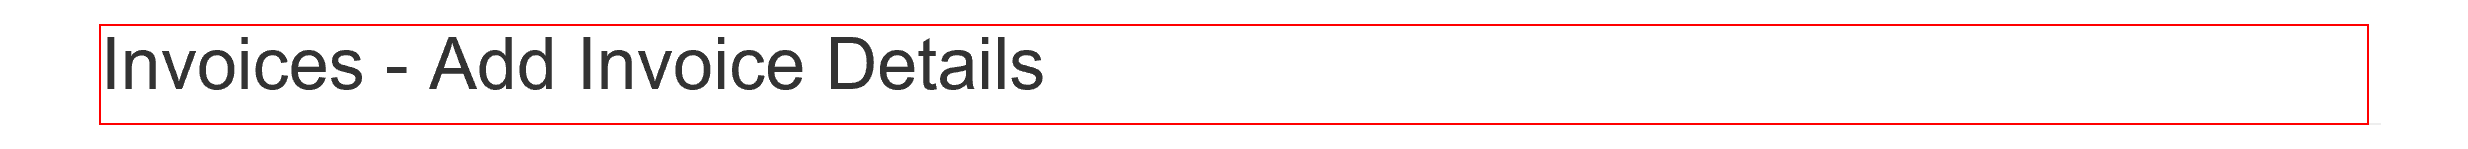
Task: Robotic Enterprise Framework
Workflow: Validation Station Extraction

Step 1: find the heading in window 'ACME System 1 - Invoices - Add Invoice Details'

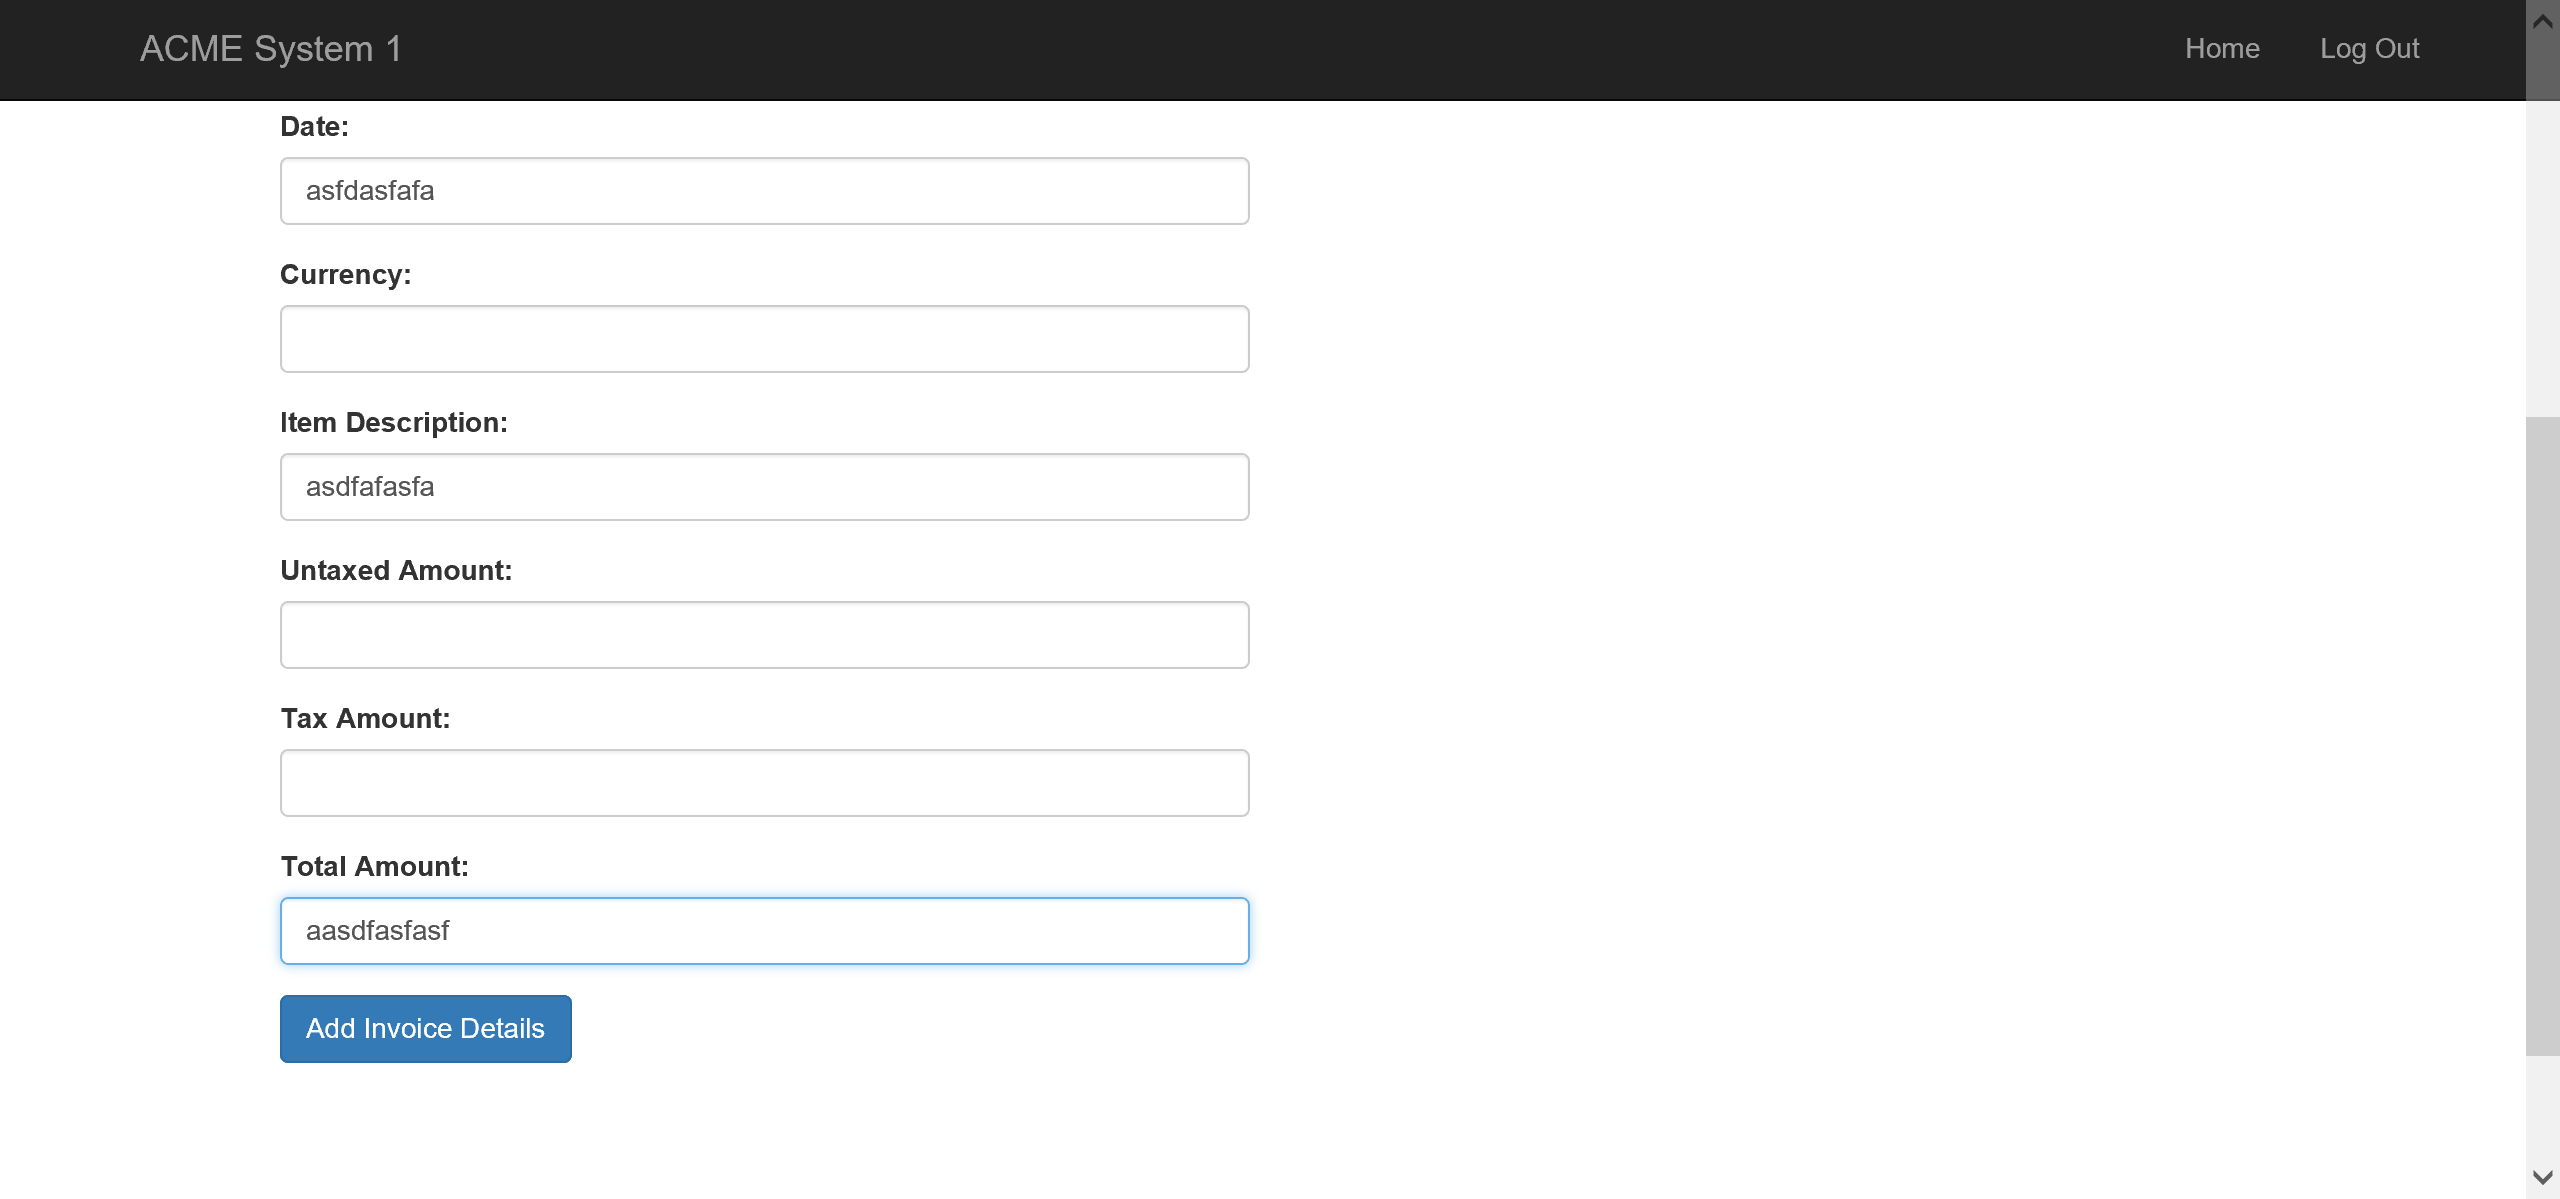
Step 2 [else]: Attach Browser 'ACMESyste Page' in window 'ACME System 1 - Invoices - Add Invoice Details'

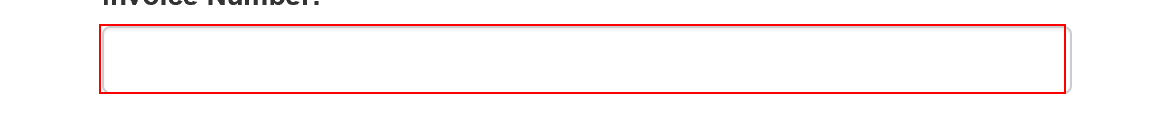
Step 3 [try]: type "[resultsDs.Tables(0).Rows(0).Item("AccountNumber").ToString]" into the text box

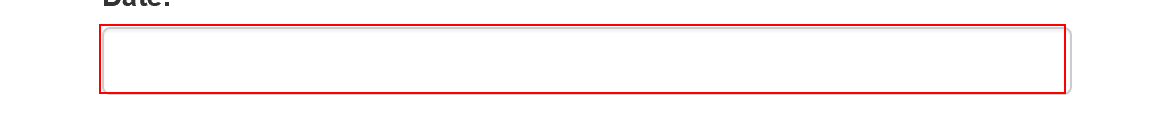
Step 4: type "[resultsDs.Tables(0).Rows(0).Item("BillDate").ToString]" into the text box

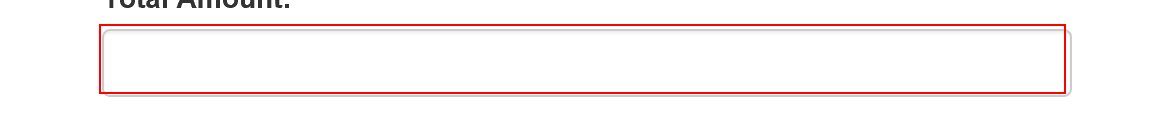
Step 5: type "[resultsDs.Tables(0).Rows(0).Item("Total").ToString]" into the text box

Step 6 [else]: Attach Browser 'ACMESyste Page' in window 'ACME System 1 - Invoices - Add Invoice Details' (same screen as step 2)

Step 7 [try]: type "[resultsDs.Tables(0).Rows(0).Item("InvoiceNumber").ToString]" into the text box (same screen as step 3)

Step 8: type "[resultsDs.Tables(0).Rows(0).Item("InvoiceDate").ToString]" into the text box (same screen as step 4)

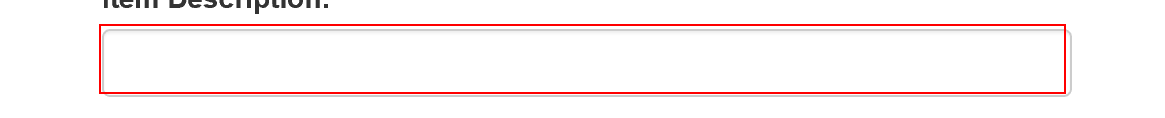
Step 9: type "[resultsDs.Tables(0).Rows(0).Item("PaymentTerms").ToString]" into the text box

Step 10: type "[resultsDs.Tables(0).Rows(0).Item("TotalAmount").ToString]" into the text box (same screen as step 5)

Step 11: Attach Window 'ACMESyste Page' on the element in window 'ACME System 1 - Add Invoice Details - Internet Explorer' (iexplore.exe) (no picture)

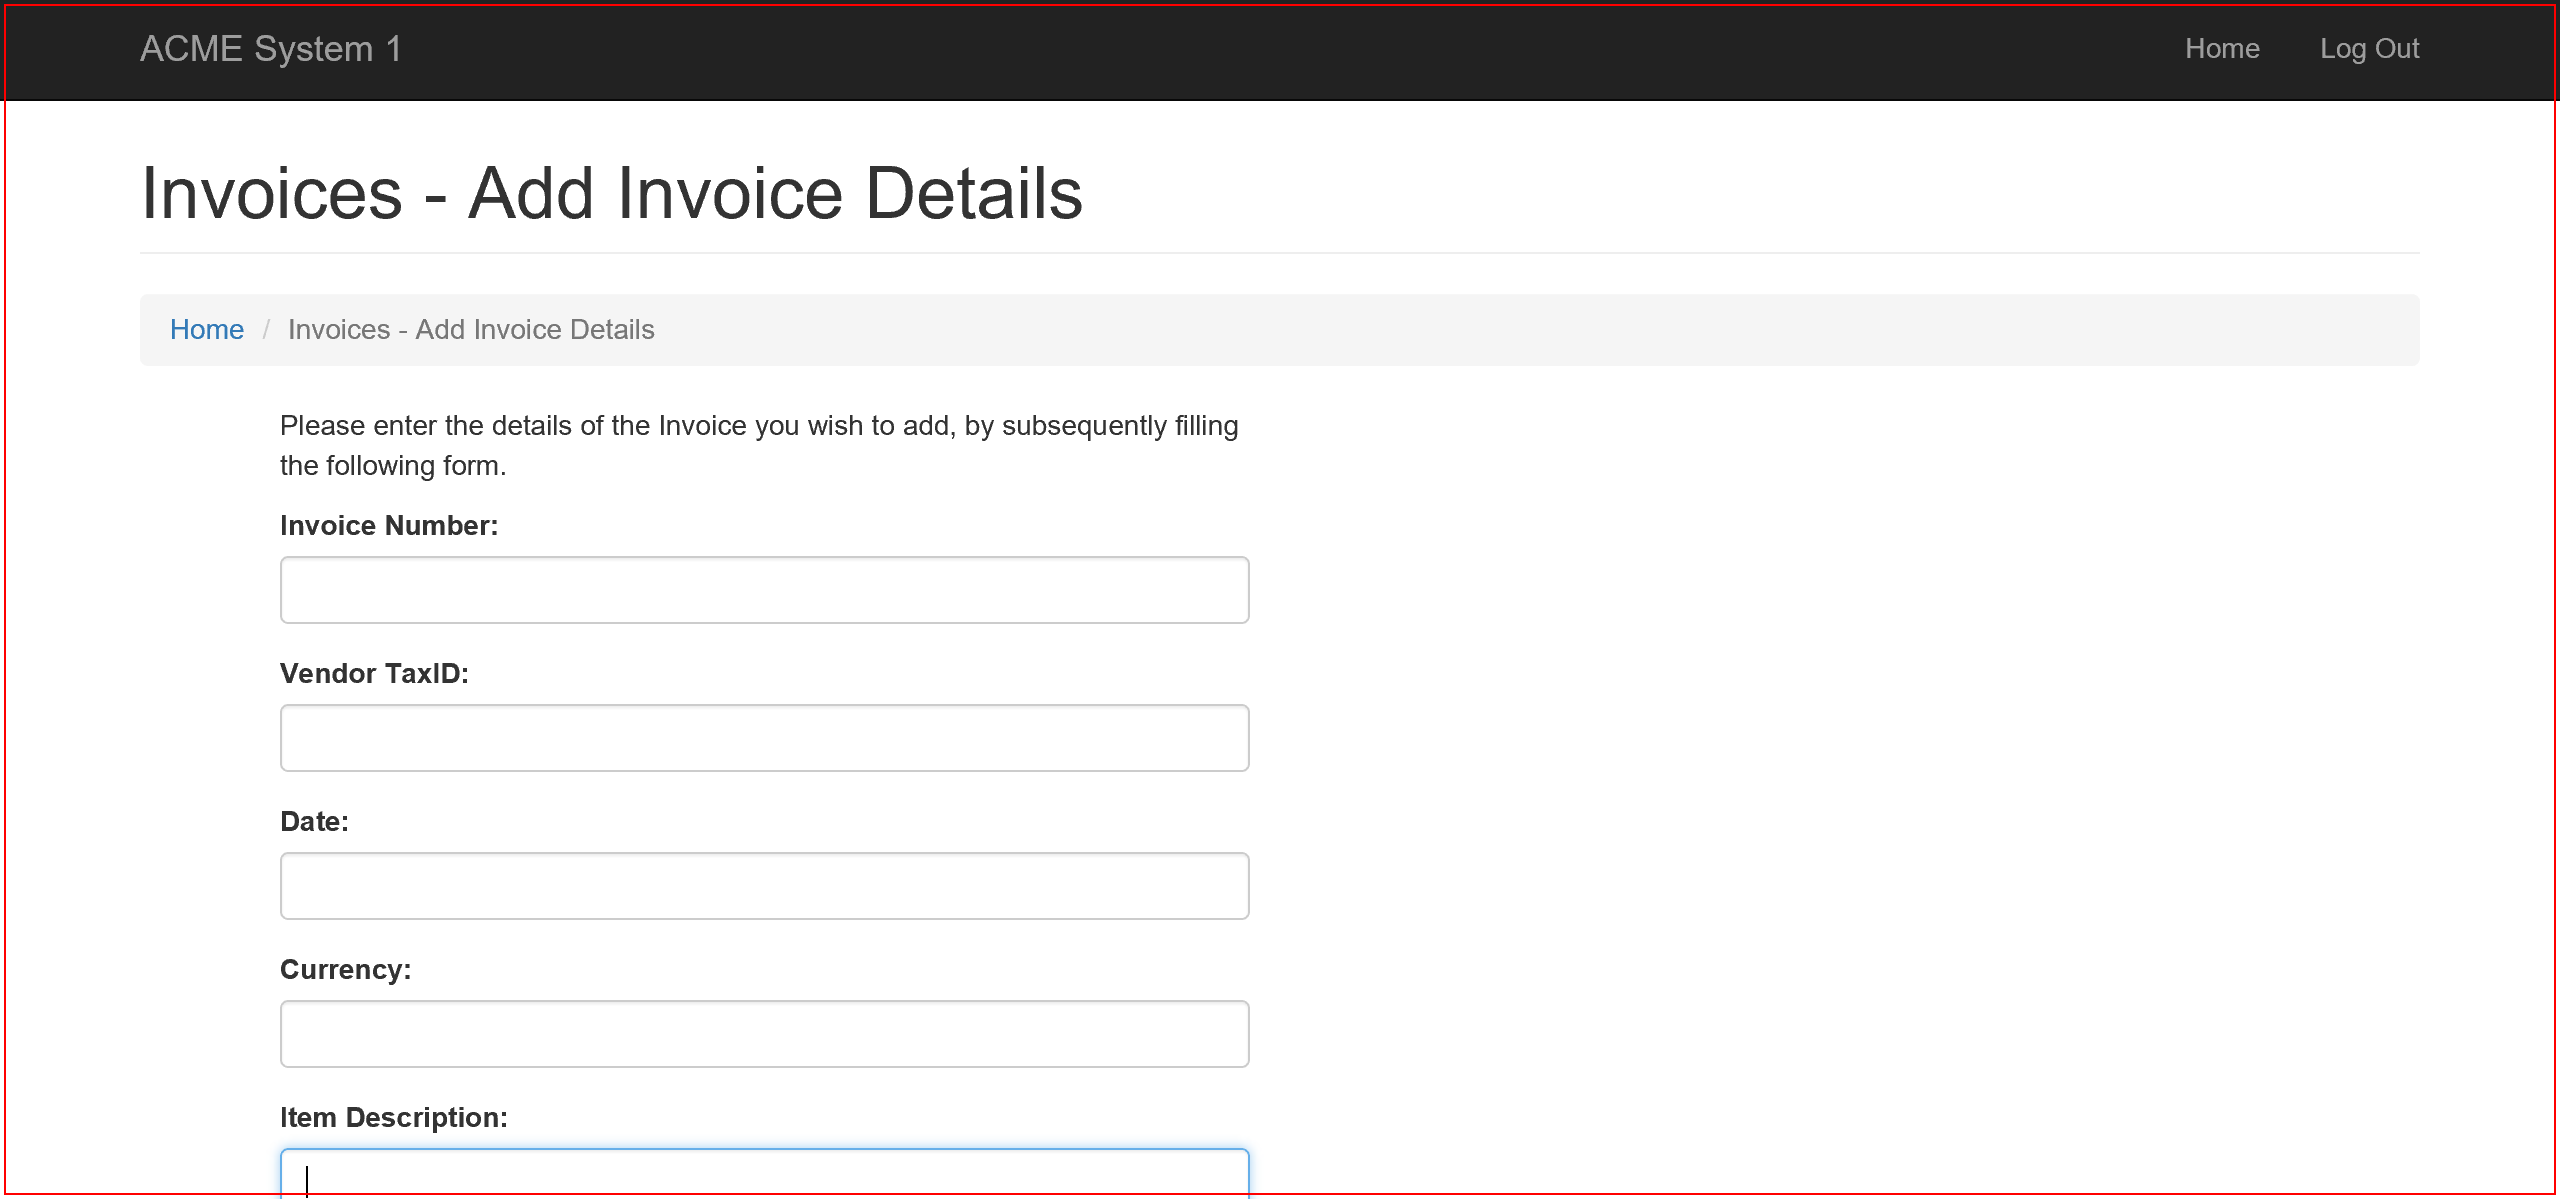
Step 12: Close Application 'iexplore.exe ACME'